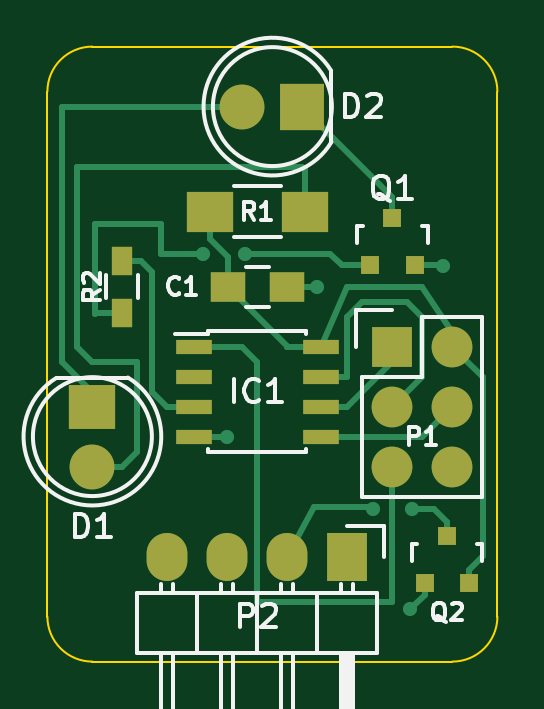
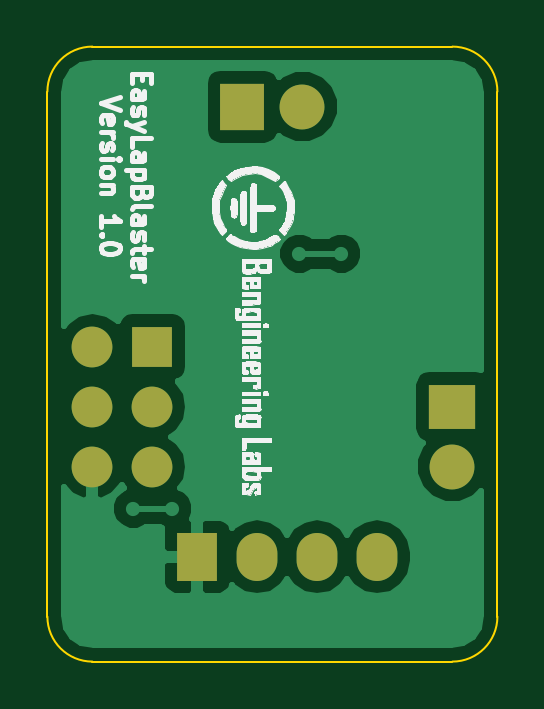
Circuit board: 9 layer files. Board 19.1 x 26.0 mm.
- bottom_copper: micro_transponder-B.Cu.gbr (14647 bytes)
- bottom_mask: micro_transponder-B.Mask.gbr (899 bytes)
- paste: micro_transponder-B.Paste.gbr (276 bytes)
- bottom_silk: micro_transponder-B.SilkS.gbr (56855 bytes)
- outline: micro_transponder-Edge.Cuts.gbr (803 bytes)
- top_copper: micro_transponder-F.Cu.gbr (5772 bytes)
- top_mask: micro_transponder-F.Mask.gbr (1620 bytes)
- paste: micro_transponder-F.Paste.gbr (997 bytes)
- top_silk: micro_transponder-F.SilkS.gbr (11244 bytes)

=== bottom_copper: micro_transponder-B.Cu.gbr (14647 bytes, source omitted) ===
=== bottom_mask: micro_transponder-B.Mask.gbr ===
G04 #@! TF.FileFunction,Soldermask,Bot*
%FSLAX46Y46*%
G04 Gerber Fmt 4.6, Leading zero omitted, Abs format (unit mm)*
G04 Created by KiCad (PCBNEW 4.0.2-stable) date 5/25/2016 08:06:47*
%MOMM*%
G01*
G04 APERTURE LIST*
%ADD10C,0.100000*%
%ADD11R,1.727200X1.727200*%
%ADD12O,1.727200X1.727200*%
%ADD13R,1.727200X2.032000*%
%ADD14O,1.727200X2.032000*%
%ADD15R,2.000000X1.900000*%
%ADD16C,1.900000*%
%ADD17R,1.900000X2.000000*%
G04 APERTURE END LIST*
D10*
D11*
X155575000Y-107315000D03*
D12*
X158115000Y-107315000D03*
X155575000Y-109855000D03*
X158115000Y-109855000D03*
X155575000Y-112395000D03*
X158115000Y-112395000D03*
D13*
X153670000Y-116205000D03*
D14*
X151130000Y-116205000D03*
X148590000Y-116205000D03*
X146050000Y-116205000D03*
D15*
X142875000Y-109855000D03*
D16*
X142875000Y-112395000D03*
D17*
X151765000Y-97155000D03*
D16*
X149225000Y-97155000D03*
M02*

=== paste: micro_transponder-B.Paste.gbr ===
G04 #@! TF.FileFunction,Paste,Bot*
%FSLAX46Y46*%
G04 Gerber Fmt 4.6, Leading zero omitted, Abs format (unit mm)*
G04 Created by KiCad (PCBNEW 4.0.2-stable) date 5/25/2016 08:06:47*
%MOMM*%
G01*
G04 APERTURE LIST*
%ADD10C,0.100000*%
G04 APERTURE END LIST*
D10*
M02*

=== bottom_silk: micro_transponder-B.SilkS.gbr (56855 bytes, source omitted) ===
=== outline: micro_transponder-Edge.Cuts.gbr ===
G04 #@! TF.FileFunction,Profile,NP*
%FSLAX46Y46*%
G04 Gerber Fmt 4.6, Leading zero omitted, Abs format (unit mm)*
G04 Created by KiCad (PCBNEW 4.0.2-stable) date 5/25/2016 08:06:47*
%MOMM*%
G01*
G04 APERTURE LIST*
%ADD10C,0.100000*%
G04 APERTURE END LIST*
D10*
X140970000Y-96520000D02*
X140970000Y-118745000D01*
X160020000Y-96520000D02*
X160020000Y-118745000D01*
X158115000Y-120650000D02*
X142875000Y-120650000D01*
X142875000Y-94615000D02*
X158115000Y-94615000D01*
X140970000Y-118745000D02*
G75*
G03X142875000Y-120650000I1905000J0D01*
G01*
X158115000Y-120650000D02*
G75*
G03X160020000Y-118745000I0J1905000D01*
G01*
X160020000Y-96520000D02*
G75*
G03X158115000Y-94615000I-1905000J0D01*
G01*
X142875000Y-94615000D02*
G75*
G03X140970000Y-96520000I0J-1905000D01*
G01*
M02*

=== top_copper: micro_transponder-F.Cu.gbr ===
G04 #@! TF.FileFunction,Copper,L1,Top,Signal*
%FSLAX46Y46*%
G04 Gerber Fmt 4.6, Leading zero omitted, Abs format (unit mm)*
G04 Created by KiCad (PCBNEW 4.0.2-stable) date 5/25/2016 08:06:47*
%MOMM*%
G01*
G04 APERTURE LIST*
%ADD10C,0.100000*%
%ADD11R,1.550000X0.600000*%
%ADD12R,2.000000X1.700000*%
%ADD13R,0.900000X1.200000*%
%ADD14R,1.727200X1.727200*%
%ADD15O,1.727200X1.727200*%
%ADD16R,1.727200X2.032000*%
%ADD17O,1.727200X2.032000*%
%ADD18R,2.000000X1.900000*%
%ADD19C,1.900000*%
%ADD20R,1.900000X2.000000*%
%ADD21R,0.800100X0.800100*%
%ADD22R,1.500000X1.250000*%
%ADD23C,0.600000*%
%ADD24C,0.250000*%
G04 APERTURE END LIST*
D10*
D11*
X147160000Y-107315000D03*
X147160000Y-108585000D03*
X147160000Y-109855000D03*
X147160000Y-111125000D03*
X152560000Y-111125000D03*
X152560000Y-109855000D03*
X152560000Y-108585000D03*
X152560000Y-107315000D03*
D12*
X151860000Y-101600000D03*
X147860000Y-101600000D03*
D13*
X144145000Y-105875000D03*
X144145000Y-103675000D03*
D14*
X155575000Y-107315000D03*
D15*
X158115000Y-107315000D03*
X155575000Y-109855000D03*
X158115000Y-109855000D03*
X155575000Y-112395000D03*
X158115000Y-112395000D03*
D16*
X153670000Y-116205000D03*
D17*
X151130000Y-116205000D03*
X148590000Y-116205000D03*
X146050000Y-116205000D03*
D18*
X142875000Y-109855000D03*
D19*
X142875000Y-112395000D03*
D20*
X151765000Y-97155000D03*
D19*
X149225000Y-97155000D03*
D21*
X154625000Y-103870760D03*
X156525000Y-103870760D03*
X155575000Y-101871780D03*
D22*
X148610000Y-104775000D03*
X151110000Y-104775000D03*
D21*
X156936400Y-117332760D03*
X158836400Y-117332760D03*
X157886400Y-115333780D03*
D23*
X156337000Y-118414800D03*
X148590000Y-111125000D03*
X152400000Y-104775000D03*
X157734000Y-103886000D03*
X147574000Y-103378000D03*
X149352000Y-103378000D03*
X154736800Y-114173000D03*
X156387800Y-114173000D03*
D24*
X158836400Y-117332760D02*
X158836400Y-116753600D01*
X159410400Y-108610400D02*
X158115000Y-107315000D01*
X159410400Y-116179600D02*
X159410400Y-108610400D01*
X158836400Y-116753600D02*
X159410400Y-116179600D01*
X148610000Y-104775000D02*
X148610000Y-103525000D01*
X147860000Y-102775000D02*
X147860000Y-101600000D01*
X148610000Y-103525000D02*
X147860000Y-102775000D01*
X151130000Y-107315000D02*
X151130000Y-107295000D01*
X151130000Y-107295000D02*
X148610000Y-104775000D01*
X152560000Y-107315000D02*
X151130000Y-107315000D01*
X158115000Y-107315000D02*
X158115000Y-106680000D01*
X158115000Y-106680000D02*
X156845000Y-104775000D01*
X156845000Y-104775000D02*
X153670000Y-104775000D01*
X153670000Y-104775000D02*
X152560000Y-107315000D01*
X156936400Y-117332760D02*
X156936400Y-117815400D01*
X156936400Y-117815400D02*
X156337000Y-118414800D01*
X147160000Y-111125000D02*
X148590000Y-111125000D01*
X151110000Y-104775000D02*
X152400000Y-104775000D01*
X156525000Y-103870760D02*
X157718760Y-103870760D01*
X157718760Y-103870760D02*
X157734000Y-103886000D01*
X149225000Y-97155000D02*
X141605000Y-97155000D01*
X141605000Y-107950000D02*
X142875000Y-109220000D01*
X141605000Y-97155000D02*
X141605000Y-107950000D01*
X142875000Y-109220000D02*
X142875000Y-109855000D01*
X142875000Y-112395000D02*
X144145000Y-112395000D01*
X151860000Y-99790000D02*
X151860000Y-101600000D01*
X151765000Y-99695000D02*
X151860000Y-99790000D01*
X142240000Y-99695000D02*
X151765000Y-99695000D01*
X142240000Y-107315000D02*
X142240000Y-99695000D01*
X142875000Y-107950000D02*
X142240000Y-107315000D01*
X144780000Y-107950000D02*
X142875000Y-107950000D01*
X144780000Y-111760000D02*
X144780000Y-107950000D01*
X144145000Y-112395000D02*
X144780000Y-111760000D01*
X155575000Y-101871780D02*
X155575000Y-100965000D01*
X155575000Y-100965000D02*
X151765000Y-97155000D01*
X155575000Y-112395000D02*
X155575000Y-118110000D01*
X149225000Y-107315000D02*
X147160000Y-107315000D01*
X149860000Y-107950000D02*
X149225000Y-107315000D01*
X149860000Y-118110000D02*
X149860000Y-107950000D01*
X155575000Y-118110000D02*
X149860000Y-118110000D01*
X147160000Y-109855000D02*
X146050000Y-109855000D01*
X144950000Y-103675000D02*
X144145000Y-103675000D01*
X145415000Y-104140000D02*
X144950000Y-103675000D01*
X145415000Y-109220000D02*
X145415000Y-104140000D01*
X146050000Y-109855000D02*
X145415000Y-109220000D01*
X158115000Y-109855000D02*
X156845000Y-111125000D01*
X156845000Y-111125000D02*
X152560000Y-111125000D01*
X155575000Y-107315000D02*
X155575000Y-107950000D01*
X155575000Y-107950000D02*
X153670000Y-109855000D01*
X153670000Y-109855000D02*
X152560000Y-109855000D01*
X155575000Y-109855000D02*
X156845000Y-108585000D01*
X153670000Y-108585000D02*
X152560000Y-108585000D01*
X153670000Y-106045000D02*
X153670000Y-108585000D01*
X154305000Y-105410000D02*
X153670000Y-106045000D01*
X156210000Y-105410000D02*
X154305000Y-105410000D01*
X156845000Y-106045000D02*
X156210000Y-105410000D01*
X156845000Y-108585000D02*
X156845000Y-106045000D01*
X154625000Y-103870760D02*
X153431240Y-103870760D01*
X143019600Y-105875000D02*
X144145000Y-105875000D01*
X142976600Y-105918000D02*
X143019600Y-105875000D01*
X143002000Y-102108000D02*
X142976600Y-105918000D01*
X145796000Y-102108000D02*
X143002000Y-102108000D01*
X145796000Y-103378000D02*
X145796000Y-102108000D01*
X147574000Y-103378000D02*
X145796000Y-103378000D01*
X152938480Y-103378000D02*
X149352000Y-103378000D01*
X153431240Y-103870760D02*
X152938480Y-103378000D01*
X157886400Y-115333780D02*
X157886400Y-114731800D01*
X152273000Y-114122200D02*
X151130000Y-116205000D01*
X154686000Y-114122200D02*
X152273000Y-114122200D01*
X154736800Y-114173000D02*
X154686000Y-114122200D01*
X157327600Y-114173000D02*
X156387800Y-114173000D01*
X157886400Y-114731800D02*
X157327600Y-114173000D01*
M02*

=== top_mask: micro_transponder-F.Mask.gbr ===
G04 #@! TF.FileFunction,Soldermask,Top*
%FSLAX46Y46*%
G04 Gerber Fmt 4.6, Leading zero omitted, Abs format (unit mm)*
G04 Created by KiCad (PCBNEW 4.0.2-stable) date 5/25/2016 08:06:47*
%MOMM*%
G01*
G04 APERTURE LIST*
%ADD10C,0.100000*%
%ADD11R,1.550000X0.600000*%
%ADD12R,2.000000X1.700000*%
%ADD13R,0.900000X1.200000*%
%ADD14R,1.727200X1.727200*%
%ADD15O,1.727200X1.727200*%
%ADD16R,1.727200X2.032000*%
%ADD17O,1.727200X2.032000*%
%ADD18R,2.000000X1.900000*%
%ADD19C,1.900000*%
%ADD20R,1.900000X2.000000*%
%ADD21R,0.800100X0.800100*%
%ADD22R,1.500000X1.250000*%
G04 APERTURE END LIST*
D10*
D11*
X147160000Y-107315000D03*
X147160000Y-108585000D03*
X147160000Y-109855000D03*
X147160000Y-111125000D03*
X152560000Y-111125000D03*
X152560000Y-109855000D03*
X152560000Y-108585000D03*
X152560000Y-107315000D03*
D12*
X151860000Y-101600000D03*
X147860000Y-101600000D03*
D13*
X144145000Y-105875000D03*
X144145000Y-103675000D03*
D14*
X155575000Y-107315000D03*
D15*
X158115000Y-107315000D03*
X155575000Y-109855000D03*
X158115000Y-109855000D03*
X155575000Y-112395000D03*
X158115000Y-112395000D03*
D16*
X153670000Y-116205000D03*
D17*
X151130000Y-116205000D03*
X148590000Y-116205000D03*
X146050000Y-116205000D03*
D18*
X142875000Y-109855000D03*
D19*
X142875000Y-112395000D03*
D20*
X151765000Y-97155000D03*
D19*
X149225000Y-97155000D03*
D21*
X154625000Y-103870760D03*
X156525000Y-103870760D03*
X155575000Y-101871780D03*
D22*
X148610000Y-104775000D03*
X151110000Y-104775000D03*
D21*
X156936400Y-117332760D03*
X158836400Y-117332760D03*
X157886400Y-115333780D03*
M02*

=== paste: micro_transponder-F.Paste.gbr ===
G04 #@! TF.FileFunction,Paste,Top*
%FSLAX46Y46*%
G04 Gerber Fmt 4.6, Leading zero omitted, Abs format (unit mm)*
G04 Created by KiCad (PCBNEW 4.0.2-stable) date 5/25/2016 08:06:47*
%MOMM*%
G01*
G04 APERTURE LIST*
%ADD10C,0.100000*%
%ADD11R,1.550000X0.600000*%
%ADD12R,2.000000X1.700000*%
%ADD13R,0.900000X1.200000*%
%ADD14R,0.800100X0.800100*%
%ADD15R,1.500000X1.250000*%
G04 APERTURE END LIST*
D10*
D11*
X147160000Y-107315000D03*
X147160000Y-108585000D03*
X147160000Y-109855000D03*
X147160000Y-111125000D03*
X152560000Y-111125000D03*
X152560000Y-109855000D03*
X152560000Y-108585000D03*
X152560000Y-107315000D03*
D12*
X151860000Y-101600000D03*
X147860000Y-101600000D03*
D13*
X144145000Y-105875000D03*
X144145000Y-103675000D03*
D14*
X154625000Y-103870760D03*
X156525000Y-103870760D03*
X155575000Y-101871780D03*
D15*
X148610000Y-104775000D03*
X151110000Y-104775000D03*
D14*
X156936400Y-117332760D03*
X158836400Y-117332760D03*
X157886400Y-115333780D03*
M02*

=== top_silk: micro_transponder-F.SilkS.gbr (11244 bytes, source omitted) ===
